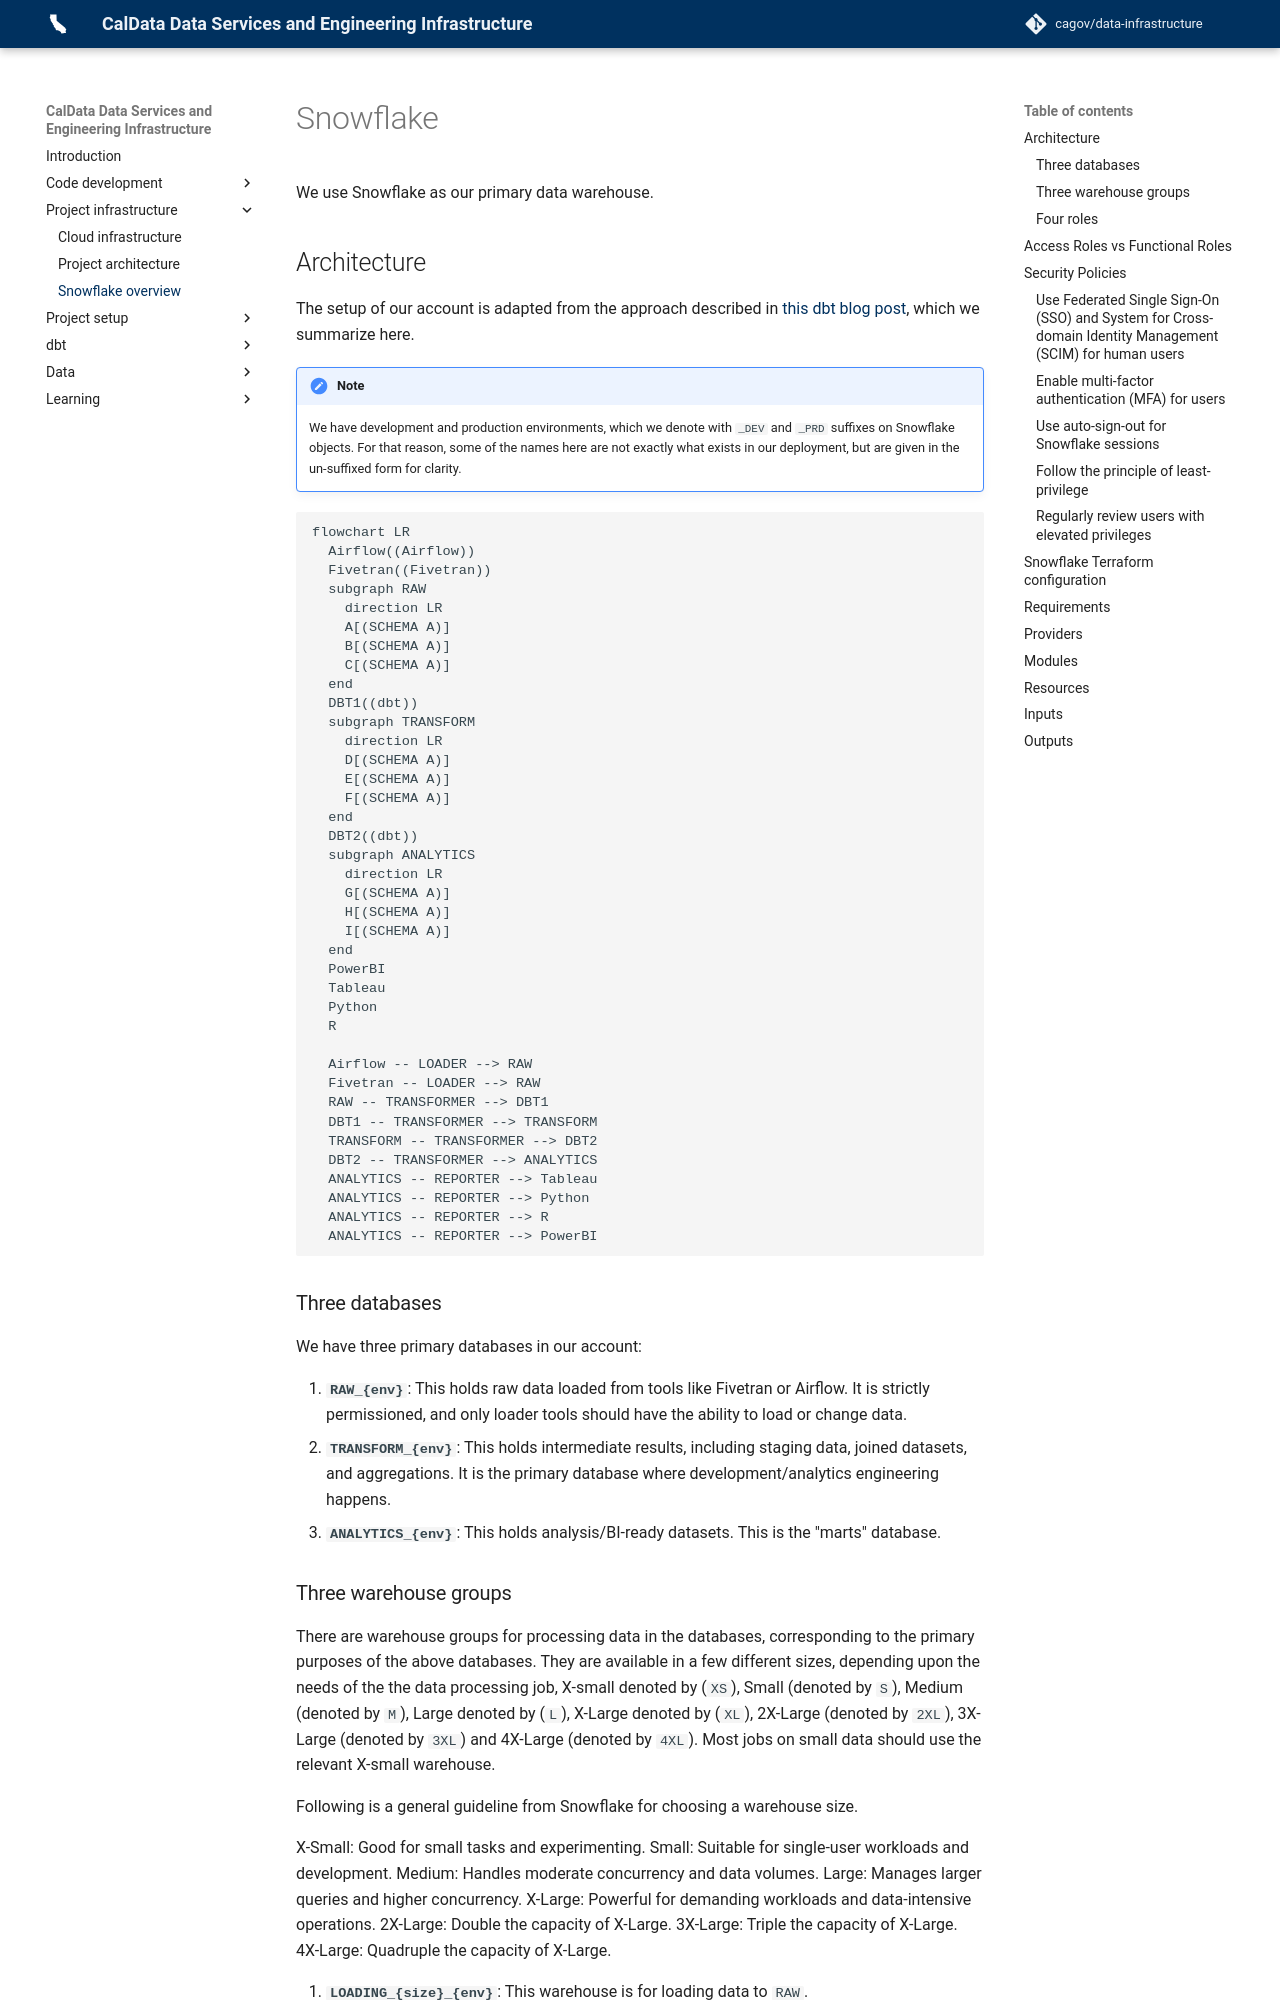

repository: cagov/data-infrastructure · page: infra/snowflake/index.html · generator: mkdocs

# Snowflake

We use Snowflake as our primary data warehouse.

## Architecture

The setup of our account is adapted from the approach described in
[this dbt blog post](https://www.getdbt.com/blog/how-we-configure-snowflake/),
which we summarize here.

!!! note
    We have development and production environments, which we denote with `_DEV`
    and `_PRD` suffixes on Snowflake objects. For that reason, some of the names here
    are not exactly what exists in our deployment, but are given in the un-suffixed
    form for clarity.

```mermaid
flowchart LR
  Airflow((Airflow))
  Fivetran((Fivetran))
  subgraph RAW
    direction LR
    A[(SCHEMA A)]
    B[(SCHEMA A)]
    C[(SCHEMA A)]
  end
  DBT1((dbt))
  subgraph TRANSFORM
    direction LR
    D[(SCHEMA A)]
    E[(SCHEMA A)]
    F[(SCHEMA A)]
  end
  DBT2((dbt))
  subgraph ANALYTICS
    direction LR
    G[(SCHEMA A)]
    H[(SCHEMA A)]
    I[(SCHEMA A)]
  end
  PowerBI
  Tableau
  Python
  R

  Airflow -- LOADER --> RAW
  Fivetran -- LOADER --> RAW
  RAW -- TRANSFORMER --> DBT1
  DBT1 -- TRANSFORMER --> TRANSFORM
  TRANSFORM -- TRANSFORMER --> DBT2
  DBT2 -- TRANSFORMER --> ANALYTICS
  ANALYTICS -- REPORTER --> Tableau
  ANALYTICS -- REPORTER --> Python
  ANALYTICS -- REPORTER --> R
  ANALYTICS -- REPORTER --> PowerBI
```

### Three databases

We have three primary databases in our account:

1. **`RAW_{env}`**: This holds raw data loaded from tools like Fivetran or Airflow. It is strictly permissioned, and only loader tools should have the ability to load or change data.
1. **`TRANSFORM_{env}`**: This holds intermediate results, including staging data, joined datasets, and aggregations. It is the primary database where development/analytics engineering happens.
1. **`ANALYTICS_{env}`**: This holds analysis/BI-ready datasets. This is the "marts" database.

### Three warehouse groups

There are warehouse groups for processing data in the databases,
corresponding to the primary purposes of the above databases.
They are available in a few different sizes, depending upon the needs of the the data processing job,
X-small denoted by (`XS`), Small (denoted by `S`), Medium (denoted by `M`), Large denoted by (`L`), X-Large denoted by (`XL`), 2X-Large (denoted by `2XL`), 3X-Large (denoted by `3XL`) and 4X-Large (denoted by `4XL`).
Most jobs on small data should use the relevant X-small warehouse.

Following is a general guideline from Snowflake for choosing a warehouse size.

X-Small: Good for small tasks and experimenting.
Small: Suitable for single-user workloads and development.
Medium: Handles moderate concurrency and data volumes.
Large: Manages larger queries and higher concurrency.
X-Large: Powerful for demanding workloads and data-intensive operations.
2X-Large: Double the capacity of X-Large.
3X-Large: Triple the capacity of X-Large.
4X-Large: Quadruple the capacity of X-Large.

1. **`LOADING_{size}_{env}`**: This warehouse is for loading data to `RAW`.
1. **`TRANSFORMING_{size}_{env}`**: This warehouse is for transforming data in `TRANSFORM` and `ANALYTICS`.
1. **`REPORTING_{size}_{env}`**: This warehouse is the role for BI tools and other end-users of the data.

### Four roles

There are four primary functional roles:

1. **`LOADER_{env}`**: This role is for tooling like Fivetran or Airflow to load raw data into the `RAW` database.
1. **`TRANSFORMER_{env}`**: This is the analytics engineer/dbt role, for transforming raw data into something analysis-ready. It has read/write/control access to both `TRANSFORM` and `ANALYTICS`, and read access to `RAW`.
1. **`REPORTER_{env}`**: This role read access to `ANALYTICS`, and is intended for BI tools and other end-users of the data.
1. **`READER_{env}`**: This role has read access to all three databases, and is intended for CI service accounts to generate documentation.
